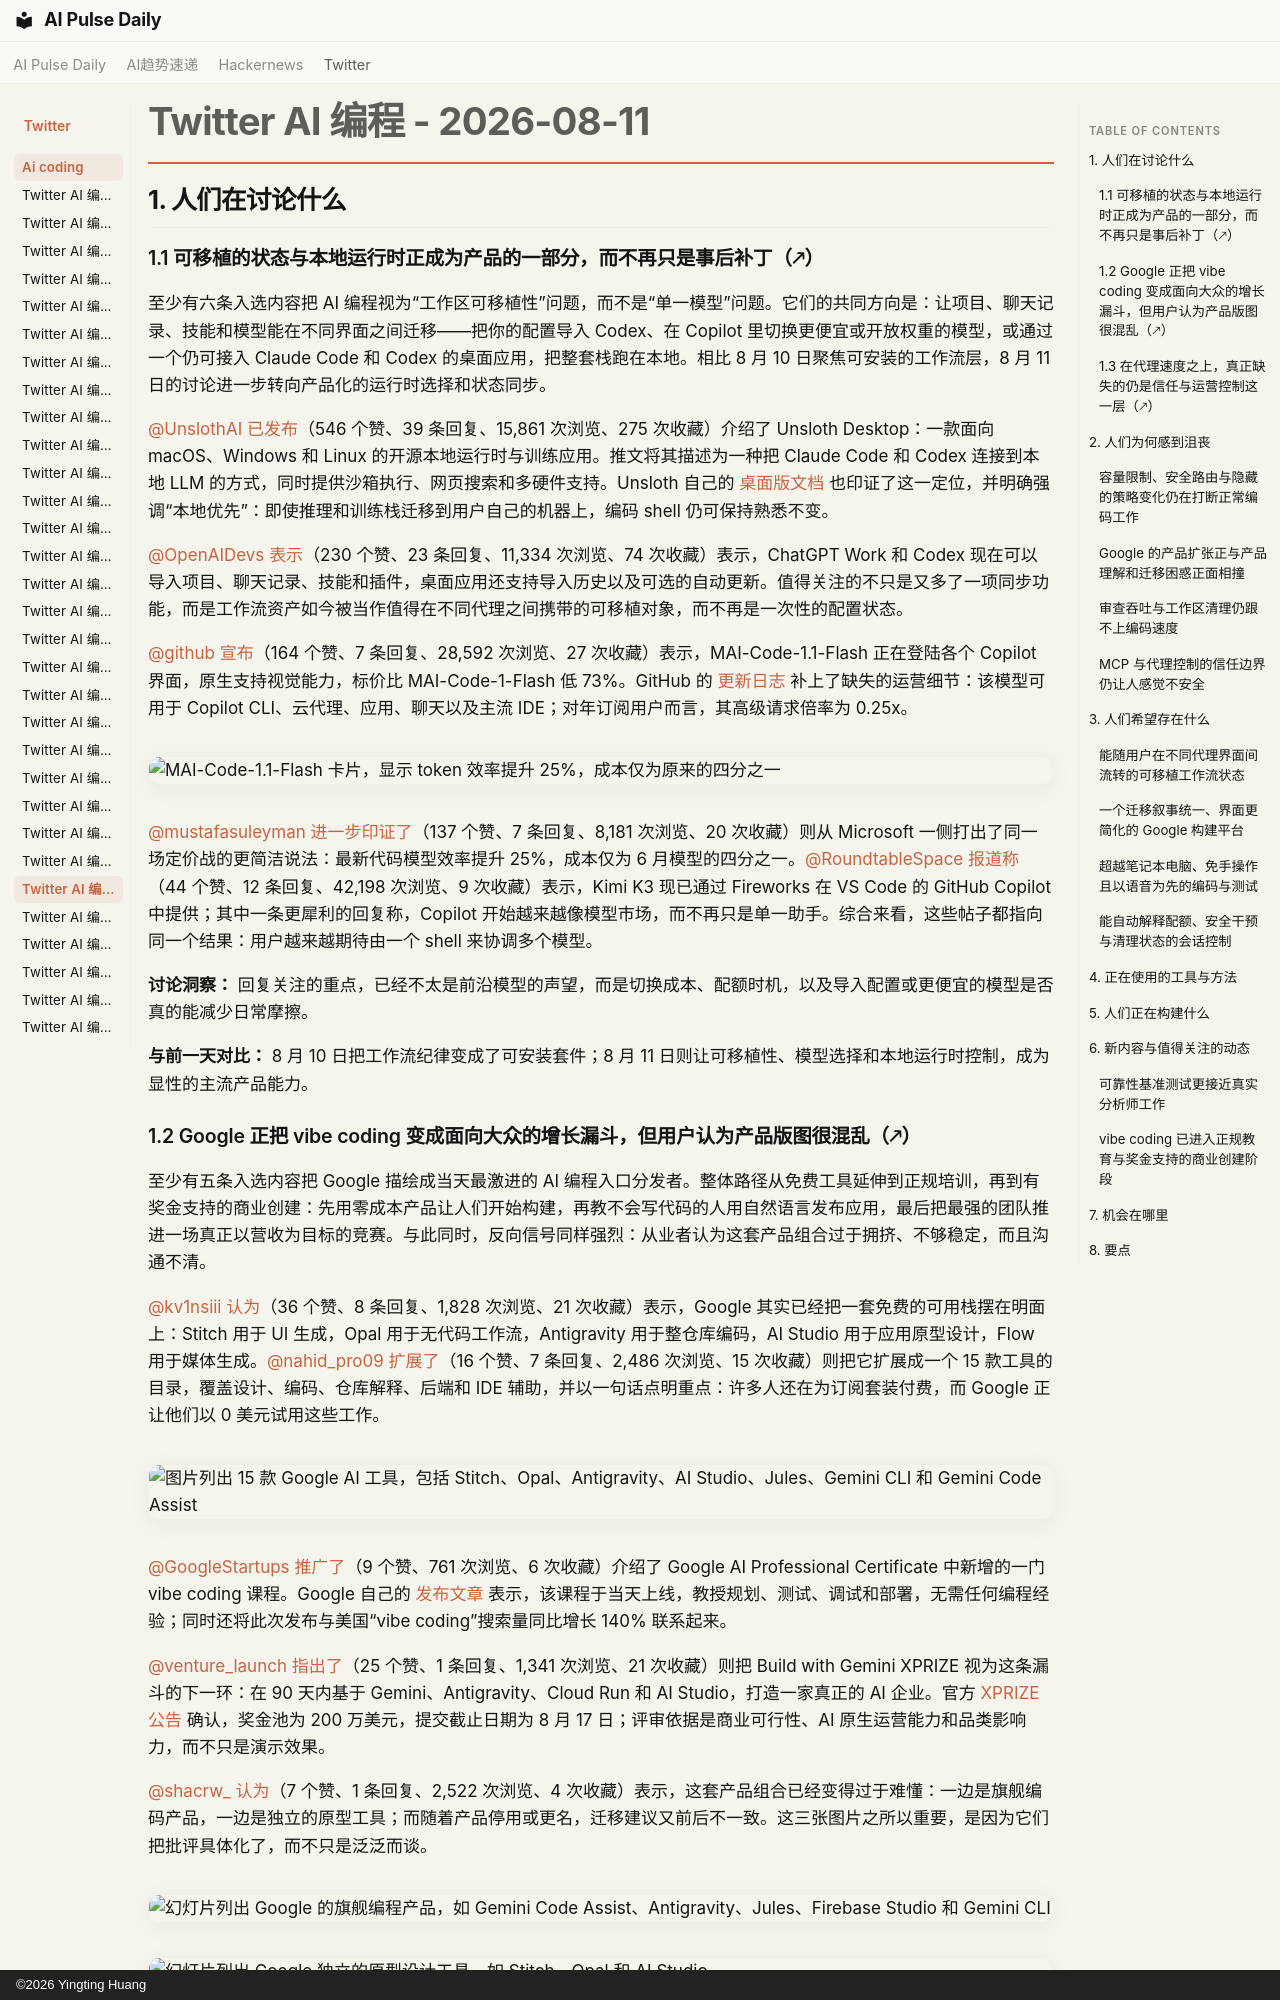

repository: vibewatch/vibewatch.github.io · page: twitter/ai-coding/2026-08-11.zh/index.html · generator: mkdocs · copyright: ©2026 Yingting Huang

# Twitter AI 编程 - 2026-08-11

## 1. 人们在讨论什么

### 1.1 可移植的状态与本地运行时正成为产品的一部分，而不再只是事后补丁（🡕）

至少有六条入选内容把 AI 编程视为“工作区可移植性”问题，而不是“单一模型”问题。它们的共同方向是：让项目、聊天记录、技能和模型能在不同界面之间迁移——把你的配置导入 Codex、在 Copilot 里切换更便宜或开放权重的模型，或通过一个仍可接入 Claude Code 和 Codex 的桌面应用，把整套栈跑在本地。相比 8 月 10 日聚焦可安装的工作流层，8 月 11 日的讨论进一步转向产品化的运行时选择和状态同步。

[@UnslothAI](https://x.com/UnslothAI) [已发布](https://x.com/UnslothAI/status/2087177146662072546)（546 个赞、39 条回复、15,861 次浏览、275 次收藏）介绍了 Unsloth Desktop：一款面向 macOS、Windows 和 Linux 的开源本地运行时与训练应用。推文将其描述为一种把 Claude Code 和 Codex 连接到本地 LLM 的方式，同时提供沙箱执行、网页搜索和多硬件支持。Unsloth 自己的 [桌面版文档](https://unsloth.ai/docs/desktop) 也印证了这一定位，并明确强调“本地优先”：即使推理和训练栈迁移到用户自己的机器上，编码 shell 仍可保持熟悉不变。

[@OpenAIDevs](https://x.com/OpenAIDevs) [表示](https://x.com/OpenAIDevs/status/2087242829076791392)（230 个赞、23 条回复、11,334 次浏览、74 次收藏）表示，ChatGPT Work 和 Codex 现在可以导入项目、聊天记录、技能和插件，桌面应用还支持导入历史以及可选的自动更新。值得关注的不只是又多了一项同步功能，而是工作流资产如今被当作值得在不同代理之间携带的可移植对象，而不再是一次性的配置状态。

[@github](https://x.com/github) [宣布](https://x.com/github/status/2087244722456731759)（164 个赞、7 条回复、28,592 次浏览、27 次收藏）表示，MAI-Code-1.1-Flash 正在登陆各个 Copilot 界面，原生支持视觉能力，标价比 MAI-Code-1-Flash 低 73%。GitHub 的 [更新日志](https://github.blog/changelog/2026-08-11-mai-code-1-1-flash-available-in-github-copilot/) 补上了缺失的运营细节：该模型可用于 Copilot CLI、云代理、应用、聊天以及主流 IDE；对年订阅用户而言，其高级请求倍率为 0.25x。

![MAI-Code-1.1-Flash 卡片，显示 token 效率提升 25%，成本仅为原来的四分之一](https://pbs.twimg.com/media/HPdOWkSWAAEJhoa.jpg)

[@mustafasuleyman](https://x.com/mustafasuleyman) [进一步印证了](https://x.com/mustafasuleyman/status/2087223229718917177)（137 个赞、7 条回复、8,181 次浏览、20 次收藏）则从 Microsoft 一侧打出了同一场定价战的更简洁说法：最新代码模型效率提升 25%，成本仅为 6 月模型的四分之一。[@RoundtableSpace](https://x.com/RoundtableSpace) [报道称](https://x.com/RoundtableSpace/status/2086946946091045073)（44 个赞、12 条回复、42,198 次浏览、9 次收藏）表示，Kimi K3 现已通过 Fireworks 在 VS Code 的 GitHub Copilot 中提供；其中一条更犀利的回复称，Copilot 开始越来越像模型市场，而不再只是单一助手。综合来看，这些帖子都指向同一个结果：用户越来越期待由一个 shell 来协调多个模型。

**讨论洞察：** 回复关注的重点，已经不太是前沿模型的声望，而是切换成本、配额时机，以及导入配置或更便宜的模型是否真的能减少日常摩擦。

**与前一天对比：** 8 月 10 日把工作流纪律变成了可安装套件；8 月 11 日则让可移植性、模型选择和本地运行时控制，成为显性的主流产品能力。
